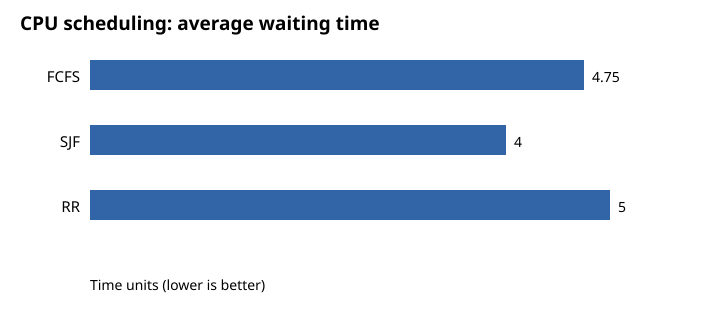

The file beside this chart, header and first rows:
algorithm, average_waiting, average_turnaround, cpu_utilization_percent, throughput
FCFS, 4.75, 8.75, 100.0, 0.25
SJF, 4.0, 8.0, 100.0, 0.25
RR, 5.0, 9.0, 100.0, 0.25
